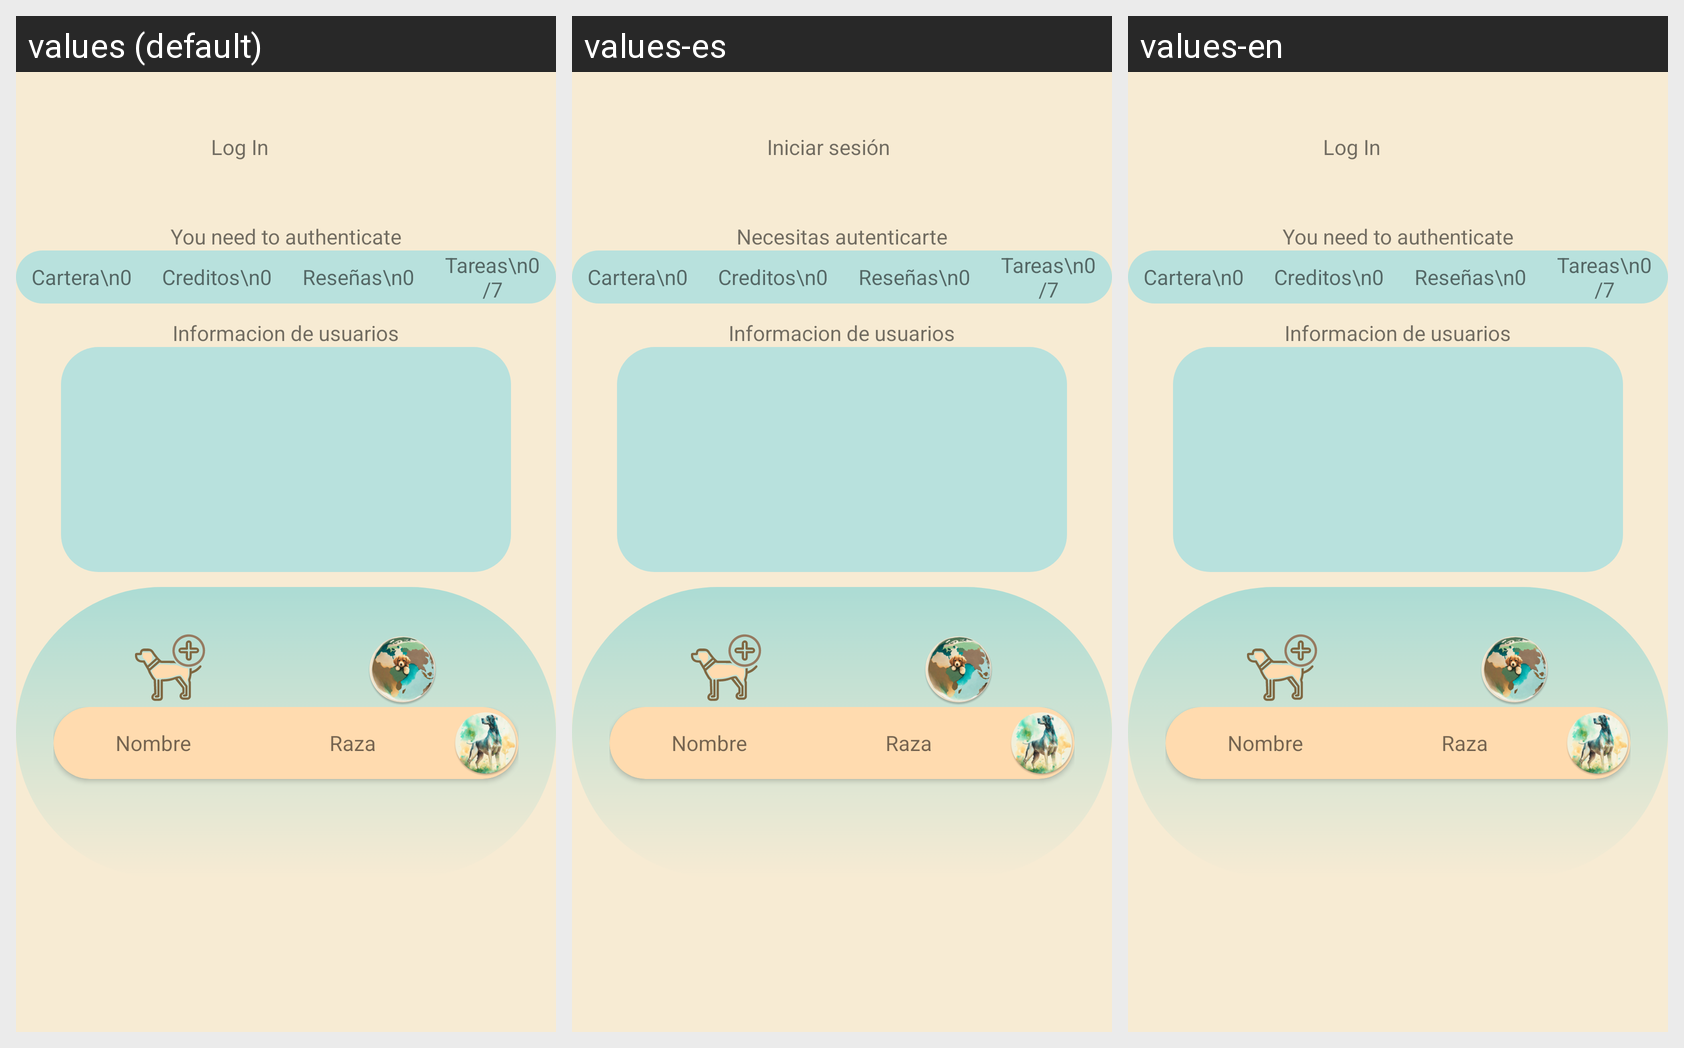

This grid shows one Android layout under several languages. Give, for every string resource on the screen, its name, the default text and each shown locale's text.
Android screen res/layout/fragment_perfil.xml rendered under 3 locales, left to right: values (default), values-es, values-en. Device: Nexus 5 (rendered at 1080×1920; each locale shown at half size, 540×960, under a caption strip naming it); theme Theme.Dogs.
Strings drawn on this screen, with the default value and each locale's value (text and hints the layout hard-codes, and strings that could not be matched under every locale, appear in the picture but are not listed):

login_button
  values: Log In
  values-es: Iniciar sesión
  values-en: Log In

message_authentication_required
  values: You need to authenticate
  values-es: Necesitas autenticarte
  values-en: You need to authenticate
